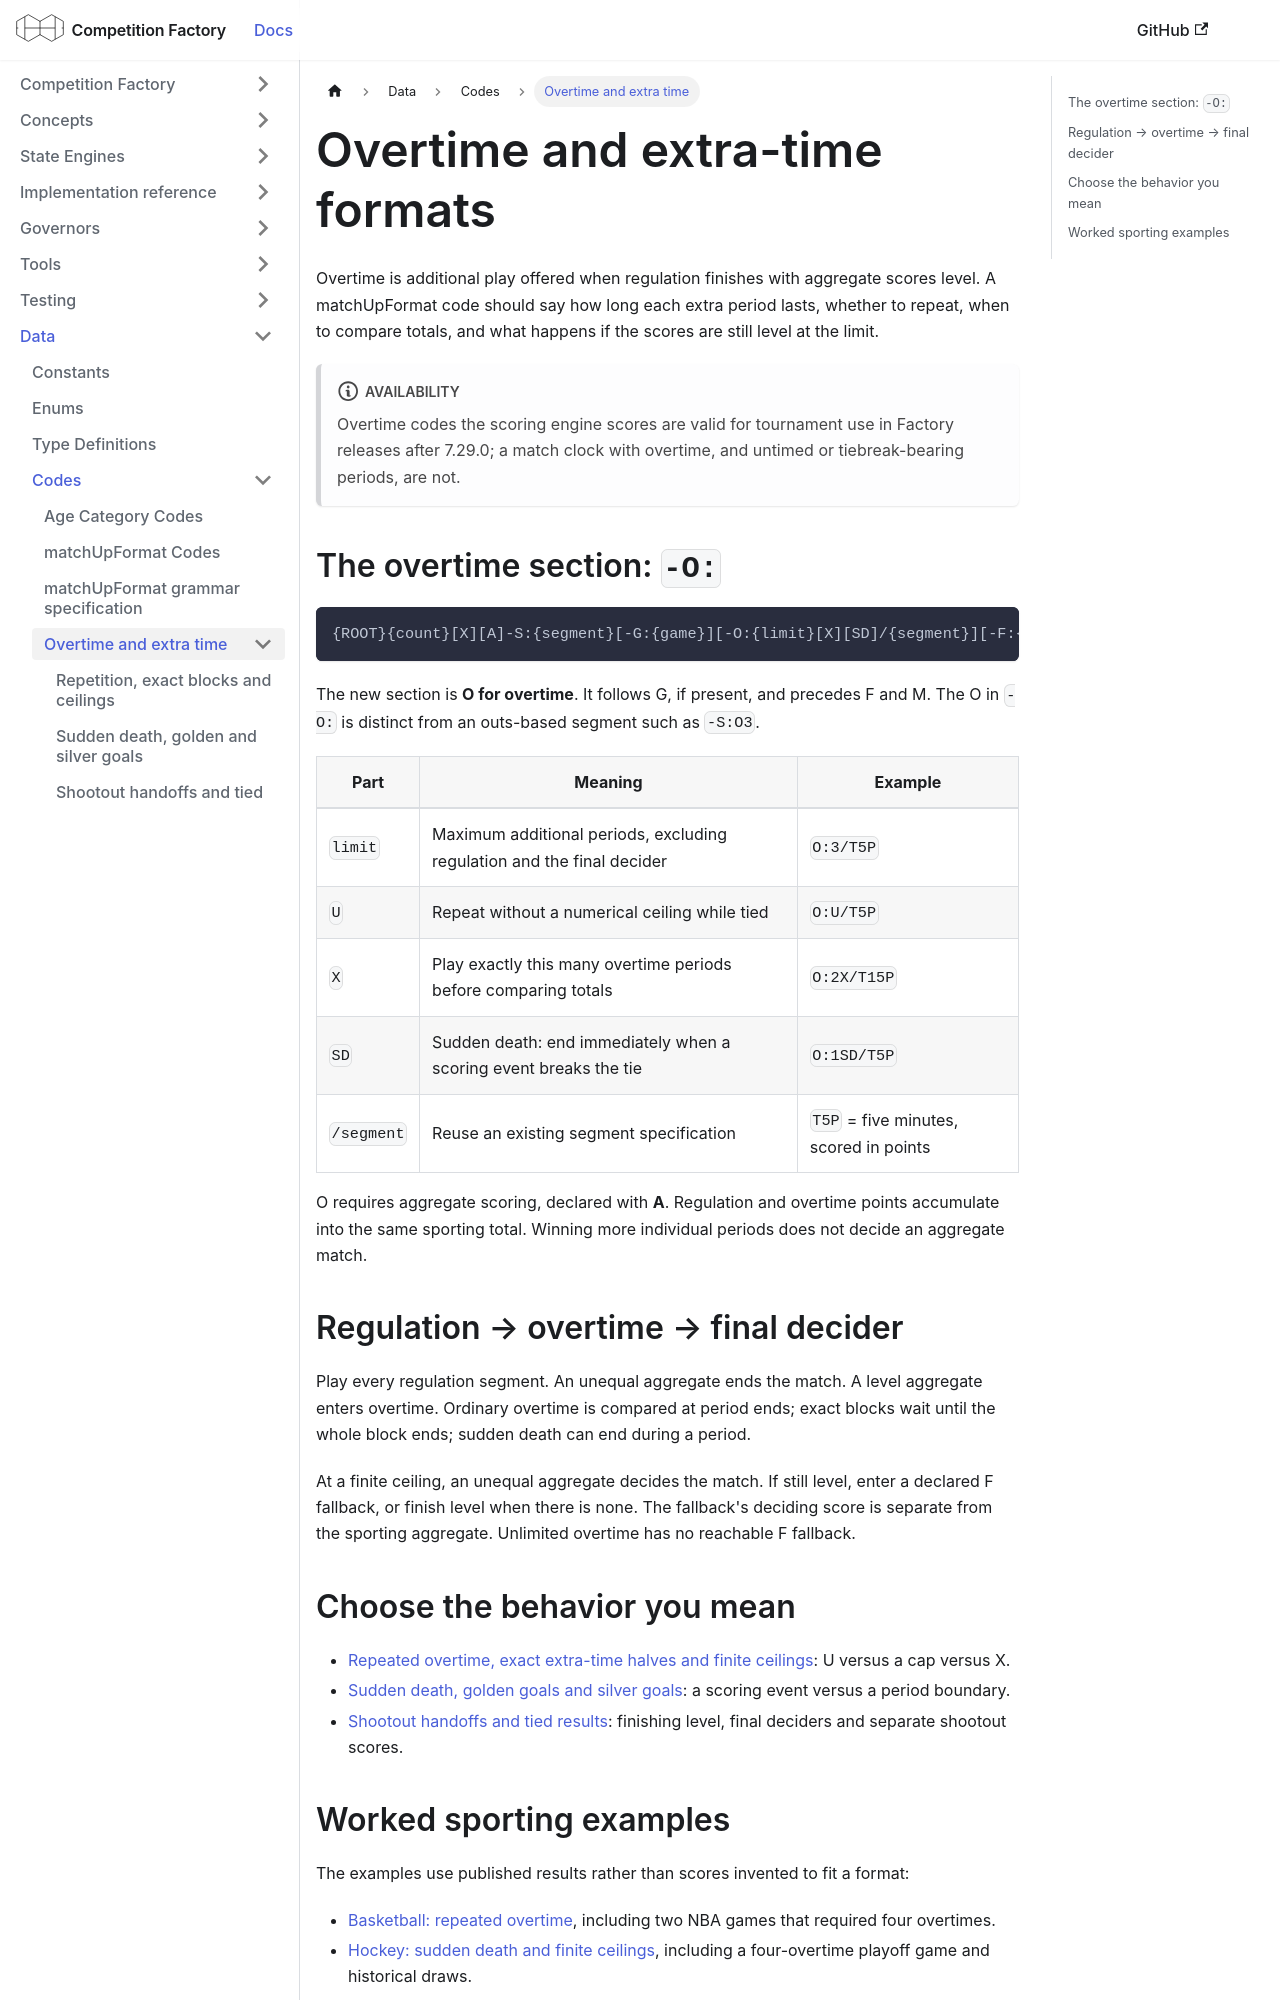

repository: CourtHive/competition-factory · page: docs/codes/overtime/index.html · generator: docusaurus

---
title: Overtime and extra-time formats
sidebar_label: Overview and syntax
slug: /codes/overtime
description: Specify repeated overtime, finite ceilings, exact extra-time halves, sudden death and shootout handoffs with matchUpFormat codes.
keywords: [matchUpFormat, overtime, extra time, overtime periods]
---

Overtime is additional play offered when regulation finishes with aggregate scores level. A matchUpFormat
code should say how long each extra period lasts, whether to repeat, when to compare totals, and what
happens if the scores are still level at the limit.

:::note Availability
Overtime codes the scoring engine scores are valid for tournament use in Factory releases after 7.29.0; a match clock with overtime, and untimed or tiebreak-bearing periods, are not.
:::

## The overtime section: `-O:`

```text
{ROOT}{count}[X][A]-S:{segment}[-G:{game}][-O:{limit}[X][SD]/{segment}][-F:{segment}][-M:{constraint}]
```

The new section is **O for overtime**. It follows G, if present, and precedes F and M. The O in `-O:` is
distinct from an outs-based segment such as `-S:O3`.

| Part       | Meaning                                                                | Example                                |
| ---------- | ---------------------------------------------------------------------- | -------------------------------------- |
| `limit`    | Maximum additional periods, excluding regulation and the final decider | `O:3/T5P`                              |
| `U`        | Repeat without a numerical ceiling while tied                          | `O:U/T5P`                              |
| `X`        | Play exactly this many overtime periods before comparing totals        | `O:2X/T15P`                            |
| `SD`       | Sudden death: end immediately when a scoring event breaks the tie      | `O:1SD/T5P`                            |
| `/segment` | Reuse an existing segment specification                                | `T5P` = five minutes, scored in points |

O requires aggregate scoring, declared with **A**. Regulation and overtime points accumulate into the same
sporting total. Winning more individual periods does not decide an aggregate match.

## Regulation → overtime → final decider

Play every regulation segment. An unequal aggregate ends the match. A level aggregate enters overtime.
Ordinary overtime is compared at period ends; exact blocks wait until the whole block ends; sudden death
can end during a period.

At a finite ceiling, an unequal aggregate decides the match. If still level, enter a declared F fallback,
or finish level when there is none. The fallback's deciding score is separate from the sporting aggregate.
Unlimited overtime has no reachable F fallback.

## Choose the behavior you mean

- [Repeated overtime, exact extra-time halves and finite ceilings](./periods-and-limits.md): U versus a cap versus X.
- [Sudden death, golden goals and silver goals](./golden-and-silver-goals.md): a scoring event versus a period boundary.
- [Shootout handoffs and tied results](./shootouts-and-ties.md): finishing level, final deciders and separate shootout scores.
